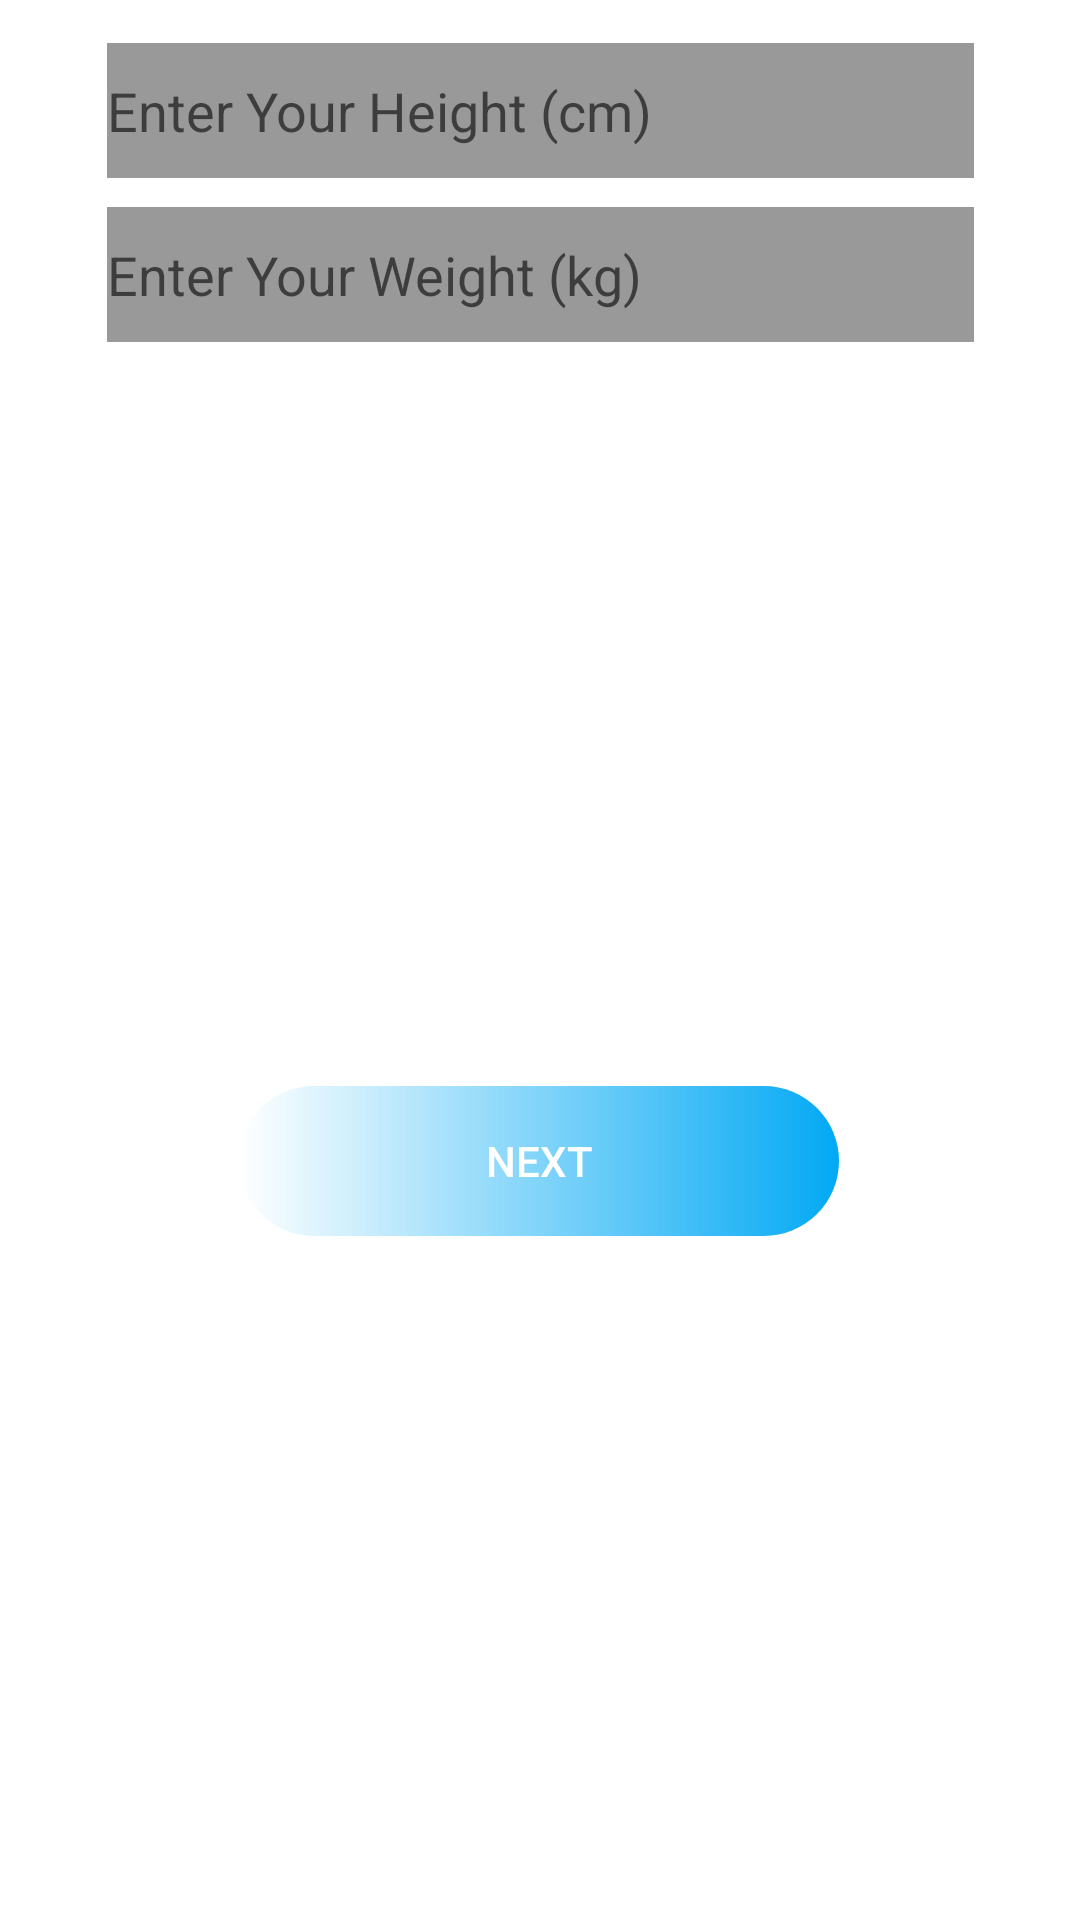

Here is an Android app screen rendered from its layout file. Give the layout XML and the strings, colors and styles it references.
<!-- AndroidManifest.xml: application theme Theme.MoringRoutineWorkout -->
<!-- res/layout/activity_main2.xml -->
<?xml version="1.0" encoding="utf-8"?>
<androidx.constraintlayout.widget.ConstraintLayout xmlns:android="http://schemas.android.com/apk/res/android"
    xmlns:app="http://schemas.android.com/apk/res-auto"
    xmlns:tools="http://schemas.android.com/tools"
    android:layout_width="match_parent"
    android:layout_height="match_parent"
    android:background="@drawable/background"
    tools:context=".MainActivity2">

    <EditText
        android:id="@+id/editText_1"
        android:layout_width="289dp"
        android:layout_height="45dp"
        android:background="@color/grey"
        android:hint="Enter Your Height (cm)"
        android:inputType="number"
        app:layout_constraintBottom_toTopOf="@+id/editText_2"
        app:layout_constraintEnd_toEndOf="parent"
        app:layout_constraintStart_toStartOf="parent"
        app:layout_constraintTop_toTopOf="parent"
        app:layout_constraintVertical_bias="0.591" />

    <EditText
        android:id="@+id/editText_2"
        android:layout_width="289dp"
        android:layout_height="45dp"
        android:layout_marginBottom="248dp"
        android:background="@color/grey"
        android:hint="Enter Your Weight (kg)"
        android:inputType="number"
        app:layout_constraintBottom_toTopOf="@+id/button_1"
        app:layout_constraintEnd_toEndOf="parent"
        app:layout_constraintStart_toStartOf="parent" />

    <Button
        android:id="@+id/button_1"
        android:layout_width="wrap_content"
        android:layout_height="wrap_content"
        android:layout_marginBottom="228dp"
        android:background="@drawable/custom_button"
        android:onClick="goToActivity3"
        android:text="NEXT"
        android:textColor="@color/white"
        app:layout_constraintBottom_toBottomOf="parent"
        app:layout_constraintEnd_toEndOf="parent"
        app:layout_constraintHorizontal_bias="0.497"
        app:layout_constraintStart_toStartOf="parent" />


</androidx.constraintlayout.widget.ConstraintLayout>
<!-- resources referenced by this layout -->
<resources>
  <color name="grey">#999999</color>
  <color name="white">#FFFFFFFF</color>
  <!-- drawable custom_button (drawable) -->
  <?xml version="1.0" encoding="utf-8"?>
  <shape xmlns:android="http://schemas.android.com/apk/res/android"
      android:shape="rectangle">
      <solid android:color="#AFAFAF"/>
      <size android:height="50dp"/>
      <size android:width="200dp"/>
      <corners android:radius="50dp"/>
  
      <gradient android:angle="0" android:startColor="@color/startColor1" android:endColor="@color/endColor"
          android:type="linear"/>
  </shape>
  <style name="Theme.MoringRoutineWorkout" parent="Theme.MaterialComponents.DayNight.DarkActionBar">
          
          <item name="colorPrimary">@color/purple_500</item>
          <item name="colorPrimaryVariant">@color/purple_700</item>
          <item name="colorOnPrimary">@color/white</item>
          
          <item name="colorSecondary">@color/teal_200</item>
          <item name="colorSecondaryVariant">@color/teal_700</item>
          <item name="colorOnSecondary">@color/black</item>
          
          <item name="android:statusBarColor" tools:targetApi="l">?attr/colorPrimaryVariant</item>
          
      </style>
  <color name="startColor1">#00334c</color>
  <color name="endColor">#03A9F4</color>
  <color name="purple_500">#FF6200EE</color>
  <color name="purple_700">#FF3700B3</color>
  <color name="teal_200">#FF03DAC5</color>
  <color name="teal_700">#FF018786</color>
  <color name="black">#FF000000</color>
</resources>
